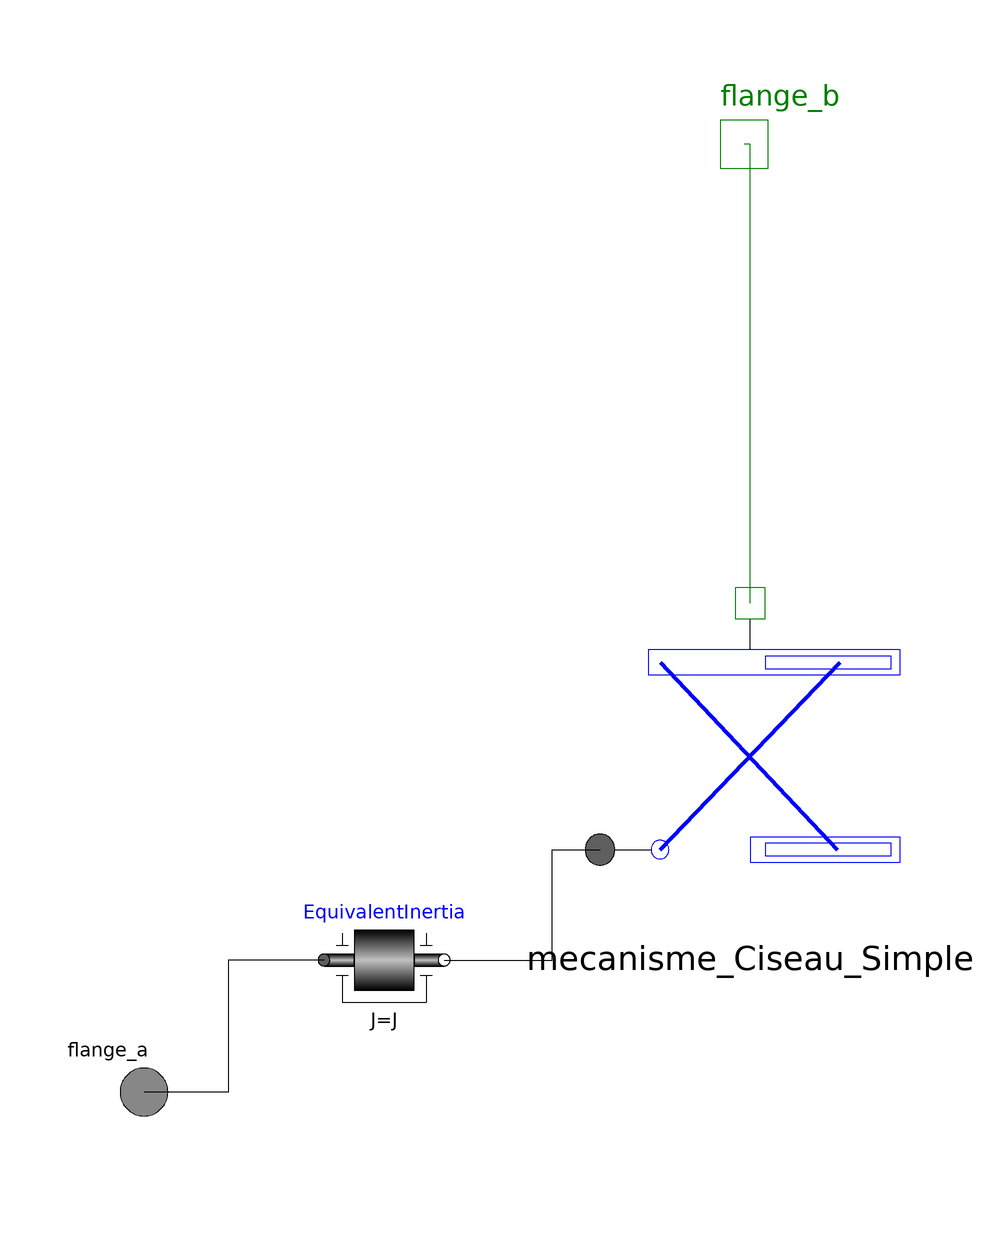

The Modelica model whose source follows is shown above as a component diagram (icons at their Placement, wires along their Line points).

model Mecanisme_Ciseau_Inertie
    parameter Modelica.SIunits.Length Length_arm = 0.36
      "Longueur du bras (complet)";
    Modelica.Mechanics.Translational.Interfaces.Flange_b flange_b annotation(Placement(transformation(extent = {{-10, 88}, {10, 108}}), iconTransformation(extent = {{-10, 88}, {10, 108}})));
    Modelica.Mechanics.Rotational.Interfaces.Flange_a flange_a annotation(Placement(transformation(extent = {{-110, -70}, {-90, -50}}), iconTransformation(extent = {{-110, -70}, {-90, -50}})));
    Mecanisme_Ciseau mecanisme_Ciseau_Simple(Length_arm = Length_arm) annotation(Placement(transformation(extent = {{-24, -30}, {26, 22}})));
    Modelica.Mechanics.Rotational.Components.Inertia EquivalentInertia(J = J) annotation(Placement(transformation(extent = {{-70, -48}, {-50, -28}})));
    parameter Modelica.SIunits.Inertia J = 1 "Inertie equivalente des bras";
  equation
    connect(EquivalentInertia.flange_b, mecanisme_Ciseau_Simple.flange_a) annotation(Line(points = {{-50, -38}, {-32, -38}, {-32, -19.6}, {-24, -19.6}}, color = {0, 0, 0}, smooth = Smooth.None));
    connect(EquivalentInertia.flange_a, flange_a) annotation(Line(points = {{-70, -38}, {-86, -38}, {-86, -60}, {-100, -60}}, color = {0, 0, 0}, smooth = Smooth.None));
    connect(mecanisme_Ciseau_Simple.flange_b, flange_b) annotation(Line(points = {{1, 21.48}, {1, 98}, {0, 98}}, color = {0, 127, 0}, smooth = Smooth.None));
    annotation(Icon(coordinateSystem(preserveAspectRatio = false, extent = {{-100, -100}, {100, 100}}), graphics={  Rectangle(extent = {{-68, 68}, {100, 52}}, lineColor = {0, 0, 255}, fillColor = {85, 170, 255},
              fillPattern =                                                                                                    FillPattern.Solid), Rectangle(extent = {{10, 64}, {94, 56}}, lineColor = {0, 0, 255}, fillColor = {255, 255, 255},
              fillPattern =                                                                                                    FillPattern.Solid), Ellipse(extent = {{-66, -54}, {-54, -66}}, lineColor = {0, 0, 255}, fillColor = {85, 170, 255},
              fillPattern =                                                                                                    FillPattern.Solid), Rectangle(extent = {{0, -52}, {100, -68}}, lineColor = {0, 0, 255}, fillColor = {85, 170, 255},
              fillPattern =                                                                                                    FillPattern.Solid), Rectangle(extent = {{10, -56}, {94, -64}}, lineColor = {0, 0, 255}, fillColor = {255, 255, 255},
              fillPattern =                                                                                                    FillPattern.Solid), Line(points = {{-60, -60}, {60, 60}}, color = {0, 0, 255}, smooth = Smooth.None, thickness = 1), Line(points = {{-60, 60}, {58, -60}}, color = {0, 0, 255}, smooth = Smooth.None, thickness = 1), Line(points = {{-92, -60}, {-66, -60}}, color = {0, 0, 0}, smooth = Smooth.None), Line(points = {{0, 68}, {0, 88}}, color = {0, 0, 0}, smooth = Smooth.None)}), Diagram(coordinateSystem(preserveAspectRatio = false, extent = {{-100, -100}, {100, 100}}), graphics));
  end Mecanisme_Ciseau_Inertie;